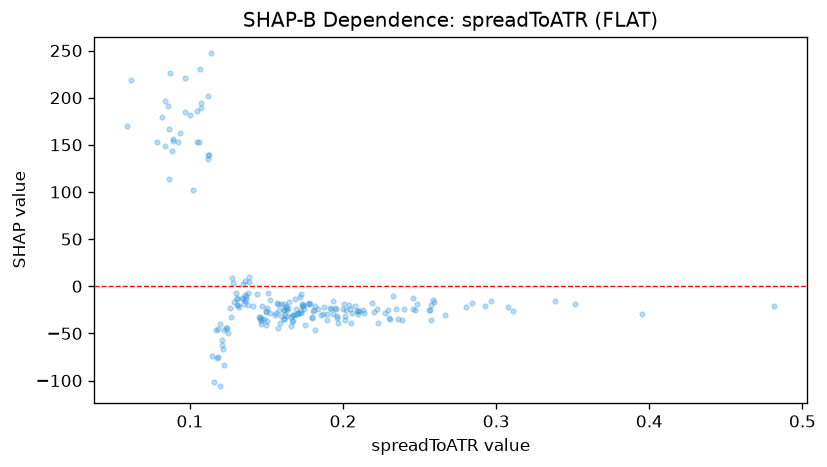

Source data for this figure (header and first rows):
feature_value, shap_value
0.3513, -19.25
0.1999, -24.34
0.1894, -35.53
0.1838, -23.8
0.1646, -16.25
0.2186, -17.7
0.2806, -22.33
0.284, -18.22
0.1437, -7.831
0.1357, -9.655
0.4817, -20.68
0.2009, -19.26
0.3386, -15.23
0.1726, -28.48
0.1806, -26.71
0.1615, -24.86
0.174, -19.58
0.152, -14.64
0.1002, 181.8
0.1772, -18.55
0.1913, -23.13
0.2041, -20.21
0.2137, -28.06
0.1854, -30.4
0.1931, -15.63
0.2328, -10.41
0.2595, -16.22
0.2588, -14.54
0.1875, -22.18
0.1342, -11.94
0.1361, -15.82
0.1782, -19.14
0.2969, -16.07
0.2926, -21.35
0.2458, -12.19
0.2343, -24.38
0.2291, -25.51
0.222, -24.46
0.2397, -24.32
0.2576, -20.31
0.2047, -24.6
0.2053, -39.5
0.2305, -35.12
0.3077, -21.53
0.2473, -25.69
0.1274, 8.296
0.128, 3.025
0.1357, 5.293
0.2097, -26.77
0.2203, -26.99
0.2228, -39.07
0.202, -25.72
0.1381, -19.88
0.1354, -19.35
0.2057, -28.44
0.3108, -25.81
0.2664, -30.26
0.2387, -36.04
0.1635, -31.98
0.1814, -46.28
... 145 more rows
